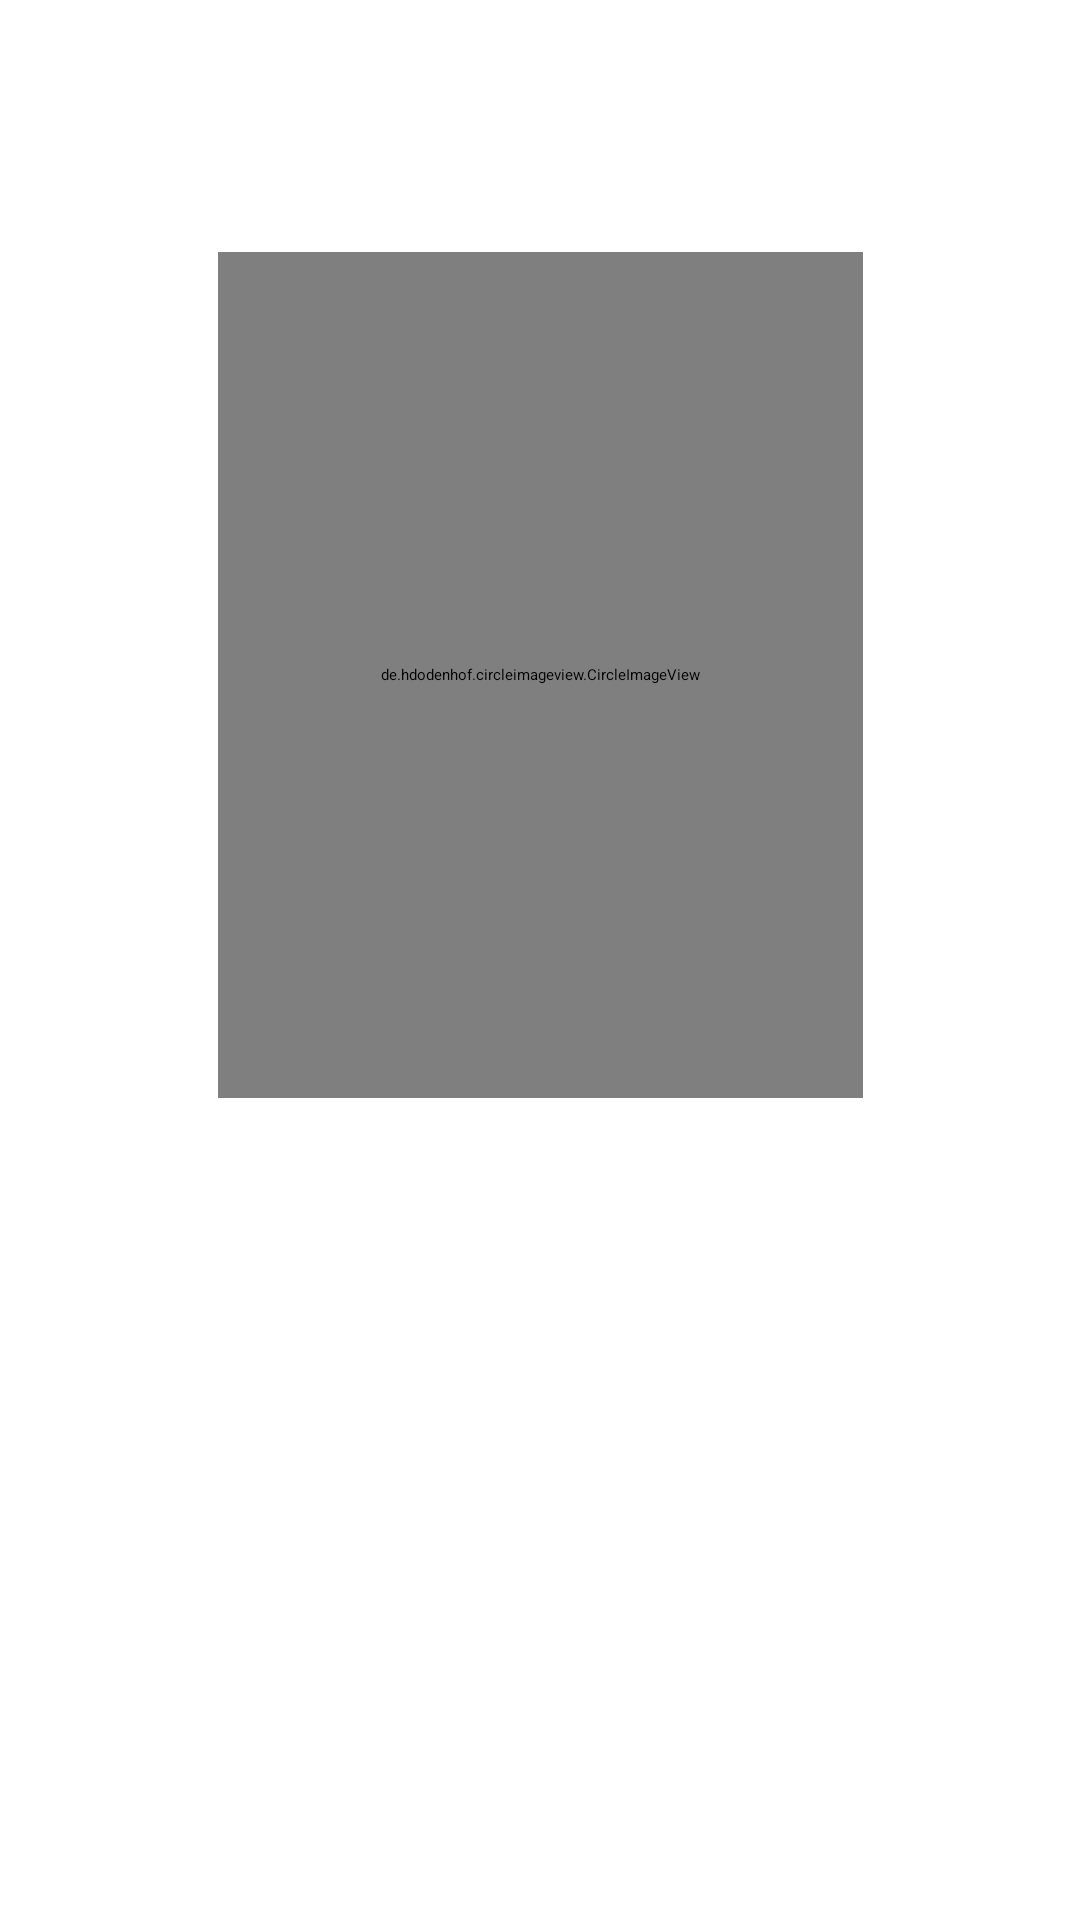

Write the Android layout XML for this screen, with the resource values it uses.
<!-- AndroidManifest.xml: application theme Theme.Biography -->
<!-- res/layout/activity_testing_img.xml -->
<?xml version="1.0" encoding="utf-8"?>
<androidx.constraintlayout.widget.ConstraintLayout
    xmlns:android="http://schemas.android.com/apk/res/android"
    xmlns:app="http://schemas.android.com/apk/res-auto"
    xmlns:tools="http://schemas.android.com/tools"
    android:layout_width="match_parent"
    android:layout_height="match_parent"
    tools:context=".testing_img"

    >


    <de.hdodenhof.circleimageview.CircleImageView
        android:id="@+id/userimagetester"
        android:layout_width="215dp"
        android:layout_height="282dp"
        android:layout_marginTop="84dp"
        android:foregroundGravity="center"
        app:layout_constraintEnd_toEndOf="parent"
        app:layout_constraintStart_toStartOf="parent"
        app:layout_constraintTop_toTopOf="parent" />

    <TextView
        android:id="@+id/txtnameheadertester"
        android:layout_width="match_parent"
        android:layout_height="wrap_content"
        android:layout_marginTop="68dp"
        android:drawableStart="@drawable/icon_usertow"
        android:gravity="center"
        android:hint="UserName"
        android:textColor="@color/white"
        android:textColorHint="@color/white"
        android:textSize="20sp"
        android:textStyle="bold"
        app:layout_constraintTop_toBottomOf="@+id/userimagetester"
        tools:layout_editor_absoluteX="0dp" />


</androidx.constraintlayout.widget.ConstraintLayout>
<!-- resources referenced by this layout -->
<resources>
  <color name="white">#FFFFFFFF</color>
  <style name="Theme.Biography" parent="Theme.MaterialComponents.DayNight.NoActionBar">
          
          <item name="colorPrimary">@color/purple_200</item>
          <item name="colorPrimaryVariant">@color/purple_700</item>
          <item name="colorOnPrimary">@color/black</item>
          
          <item name="colorSecondary">@color/teal_200</item>
          <item name="colorSecondaryVariant">@color/teal_200</item>
          <item name="colorOnSecondary">@color/black</item>
          
          <item name="android:statusBarColor">?attr/colorPrimaryVariant</item>
          
      </style>
  <color name="purple_200">#FFBB86FC</color>
  <color name="purple_700">#FF3700B3</color>
  <color name="black">#FF000000</color>
  <color name="teal_200">#FF03DAC5</color>
</resources>
